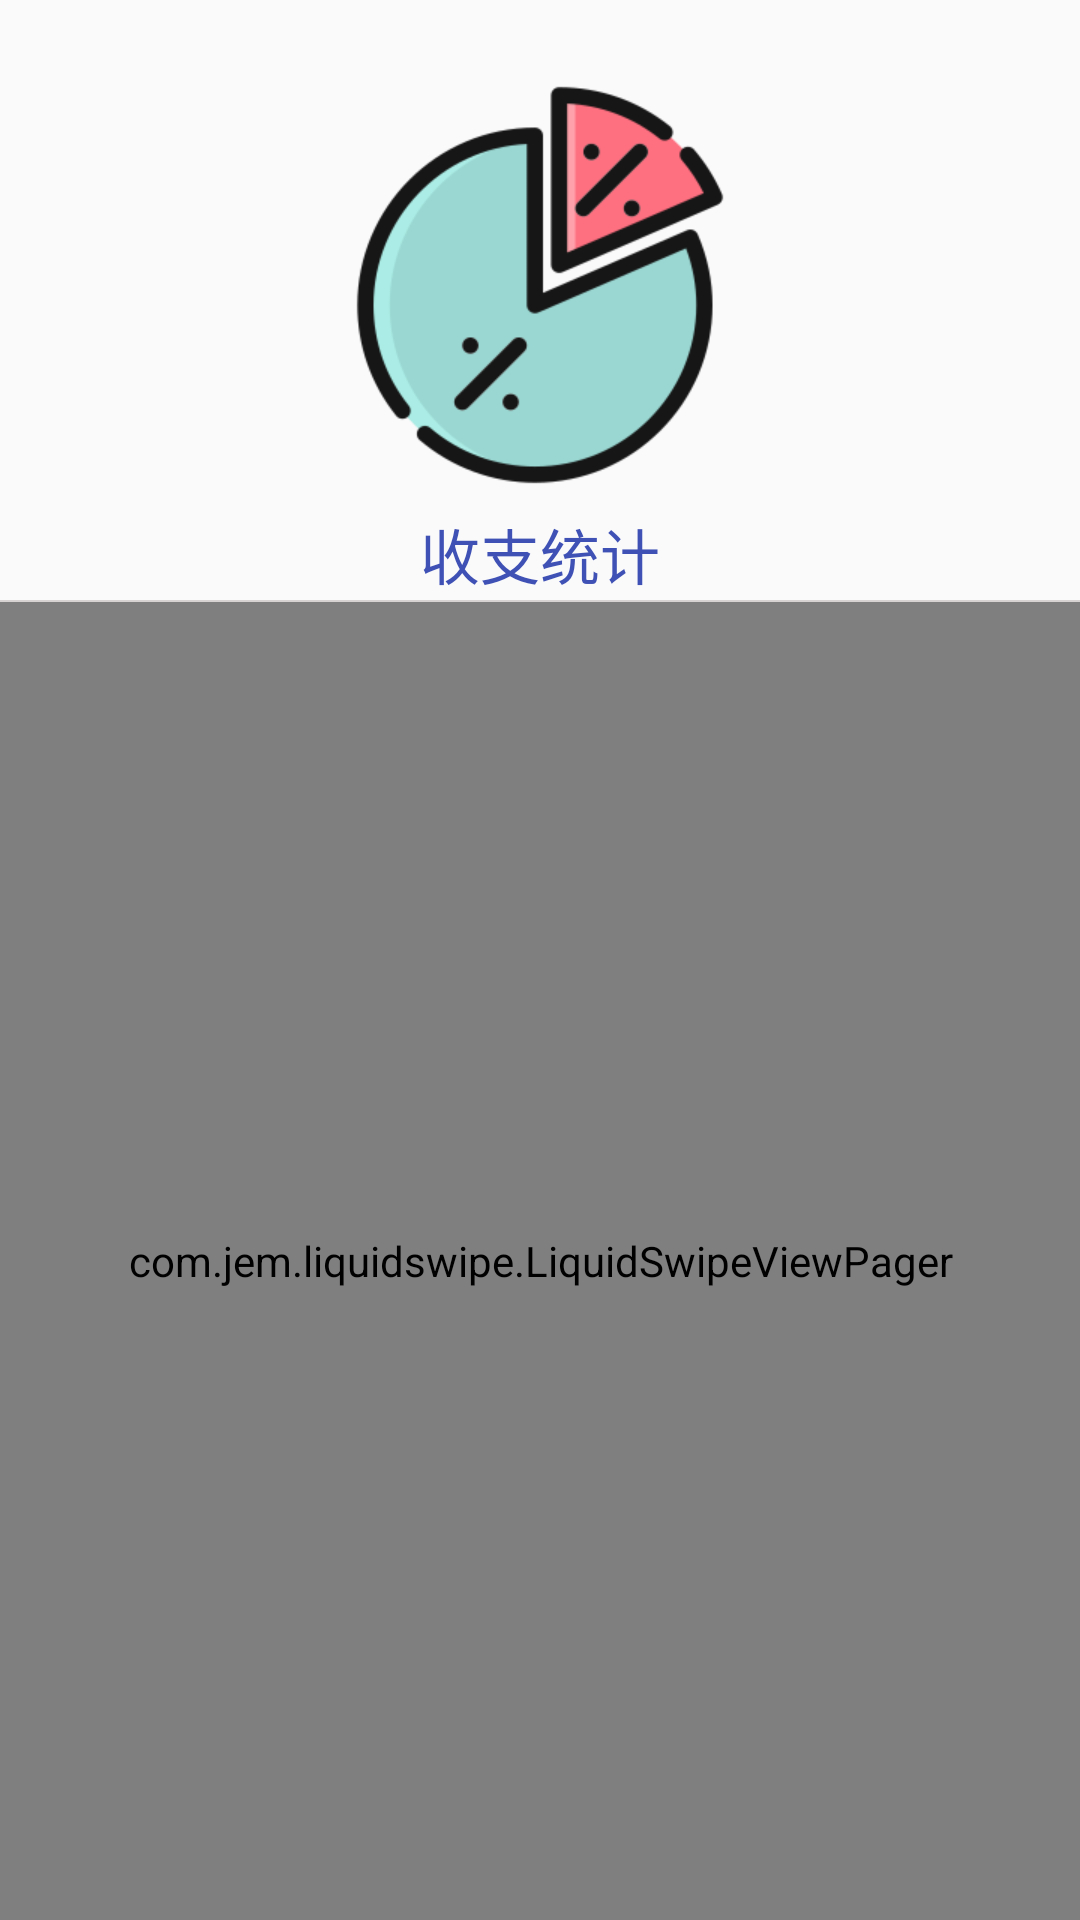

Android layout source for this screen:
<!-- AndroidManifest.xml: application theme Theme.TestKotlinApplication -->
<!-- res/layout/activity_statistics.xml -->
<?xml version="1.0" encoding="utf-8"?>
<androidx.constraintlayout.widget.ConstraintLayout xmlns:android="http://schemas.android.com/apk/res/android"
    xmlns:app="http://schemas.android.com/apk/res-auto"
    xmlns:tools="http://schemas.android.com/tools"
    android:layout_width="match_parent"
    android:layout_height="match_parent"
    android:orientation="vertical"
    tools:context=".bookkeeping.StatisticsActivity">


    <LinearLayout
        android:layout_width="match_parent"
        android:layout_height="match_parent"
        android:gravity="center_horizontal"
        android:orientation="vertical"
        app:layout_constraintBottom_toBottomOf="parent"
        app:layout_constraintLeft_toLeftOf="parent"
        app:layout_constraintTop_toTopOf="parent">

        <LinearLayout
            android:layout_width="match_parent"
            android:layout_height="200dp"
            android:gravity="center"
            android:orientation="vertical">

            <ImageView
                android:id="@+id/imageView2"
                android:layout_width="150dp"
                android:layout_height="150dp"
                android:layout_marginTop="20dp"
                app:srcCompat="@drawable/statics" />

            <TextView
                android:id="@+id/textView20"
                android:layout_width="wrap_content"
                android:layout_height="30dp"
                android:text="收支统计"
                android:textColor="#3F51B5"
                android:textSize="20dp" />
        </LinearLayout>




        <ImageView
            android:layout_width="380dp"
            android:layout_height="0.5dp"
            android:background="#D8D3D3"
            android:paddingHorizontal="20dp" />



        <com.jem.liquidswipe.LiquidSwipeViewPager
            android:id="@+id/staticviewpager"
            android:layout_width="match_parent"
            android:layout_height="match_parent"
            />


    </LinearLayout>


</androidx.constraintlayout.widget.ConstraintLayout>
<!-- resources referenced by this layout -->
<resources>
  <!-- drawable statics: png bitmap (drawable, 16482 bytes) -->
  <style name="Theme.TestKotlinApplication" parent="Theme.MaterialComponents.DayNight.NoActionBar.Bridge">
          
          <item name="colorPrimary">@color/purple_500</item>
          <item name="colorPrimaryVariant">@color/purple_700</item>
          <item name="colorOnPrimary">@color/white</item>
          
          <item name="colorSecondary">@color/teal_200</item>
          <item name="colorSecondaryVariant">@color/teal_700</item>
          <item name="colorOnSecondary">@color/black</item>
          
          <item name="android:statusBarColor">?attr/colorPrimaryVariant</item>
          
      </style>
  <color name="purple_500">#FF6200EE</color>
  <color name="purple_700">#FF3700B3</color>
  <color name="white">#FFFFFFFF</color>
  <color name="teal_200">#FF03DAC5</color>
  <color name="teal_700">#FF018786</color>
  <color name="black">#FF000000</color>
</resources>
